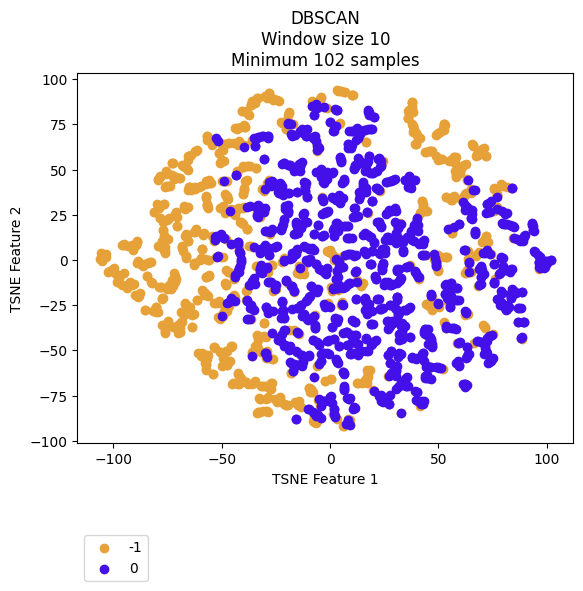

Data behind this chart, as committed beside it:
vehicle, ride, cluster, TSNE_f1, TSNE_f2
Vehicle_1, events_4595074, -1, -80.47, -28.57
Vehicle_1, events_4596154, -1, -80.15, -25.95
Vehicle_1, events_4613800, -1, -79.27, -28.94
Vehicle_1, events_4615977, -1, -77.36, -21.33
Vehicle_1, events_4617067, -1, -93.65, -14.46
Vehicle_1, events_4635057, -1, -105.3, 0.1472
Vehicle_1, events_4635736, -1, -75.66, -35.9
Vehicle_1, events_4636811, -1, -92.54, -12.73
Vehicle_1, events_4637203, -1, -73.17, -15.88
Vehicle_1, events_4637536, -1, -77, -36.1
Vehicle_1, events_4653595, -1, -93.54, -15.42
Vehicle_1, events_4654690, -1, -62.95, -29.9
Vehicle_1, events_4656079, -1, -88.62, -20.22
Vehicle_1, events_4656440, 0, 13.09, 56.56
Vehicle_1, events_4673501, -1, -74.38, -15.07
Vehicle_1, events_4674841, -1, -101.5, -6.278
Vehicle_1, events_4675138, -1, -81.5, -28.26
Vehicle_1, events_4695799, -1, -65.59, -25.8
Vehicle_1, events_4697405, -1, -67.18, -30.47
Vehicle_1, events_4697940, -1, -98.3, -12.15
Vehicle_1, events_4698272, -1, -100.1, -5.008
Vehicle_1, events_4718376, -1, -97.64, -8.583
Vehicle_1, events_4722712, -1, -70.04, -36.03
Vehicle_1, events_4744452, -1, -63.57, -30.12
Vehicle_1, events_4765946, -1, -75.58, -36.32
Vehicle_1, events_4768346, 0, -20.92, -38.83
Vehicle_1, events_4769562, -1, -74.88, -34.79
Vehicle_1, events_4770262, -1, -72.28, -37.2
Vehicle_1, events_4792086, -1, -65.41, -29.47
Vehicle_1, events_4793264, -1, -89.84, -19.13
Vehicle_1, events_4793684, -1, -106.2, 0.5451
Vehicle_1, events_4810071, -1, -71.68, -37
Vehicle_1, events_4811705, -1, -66.52, -29.25
Vehicle_1, events_4813043, -1, -76.1, -40.14
Vehicle_1, events_4853176, -1, -105.1, -0.2731
Vehicle_1, events_4856335, -1, 12.47, -67.94
Vehicle_1, events_4857010, -1, -63.55, -30.28
Vehicle_1, events_4858154, -1, -93.31, -13.98
Vehicle_1, events_4858835, -1, -87.64, -18.49
Vehicle_1, events_4878783, -1, -66.19, -27.06
Vehicle_1, events_4883779, -1, -74.67, -15.25
Vehicle_1, events_4885327, -1, -54.22, 13.44
Vehicle_1, events_4885992, -1, 12.95, -67.92
Vehicle_1, events_4886235, -1, -76.13, -39.99
Vehicle_1, events_4886994, 0, 6.583, -69.74
Vehicle_1, events_4913081, -1, -80.6, -28.36
Vehicle_1, events_4914311, -1, -73.5, -14.17
Vehicle_1, events_4914734, -1, -73.07, -12.75
Vehicle_1, events_4915035, -1, -48.06, 11.39
Vehicle_1, events_4939965, -1, -65.9, -25.29
Vehicle_1, events_4941555, -1, -88.45, -19.8
Vehicle_1, events_4941998, -1, -102.5, -6.76
Vehicle_1, events_4942202, -1, -97.4, -9.97
Vehicle_1, events_4942422, -1, -104, 2.923
Vehicle_1, events_4964829, -1, -80.19, -26.1
Vehicle_1, events_4967282, -1, -76.11, 3.88
Vehicle_1, events_4967949, -1, -56.86, -19.41
Vehicle_1, events_4989537, -1, -85.38, -27.82
Vehicle_1, events_4991921, -1, -66.75, -29.17
Vehicle_1, events_4993778, 0, -41.82, 4.827
... 2,111 more rows
